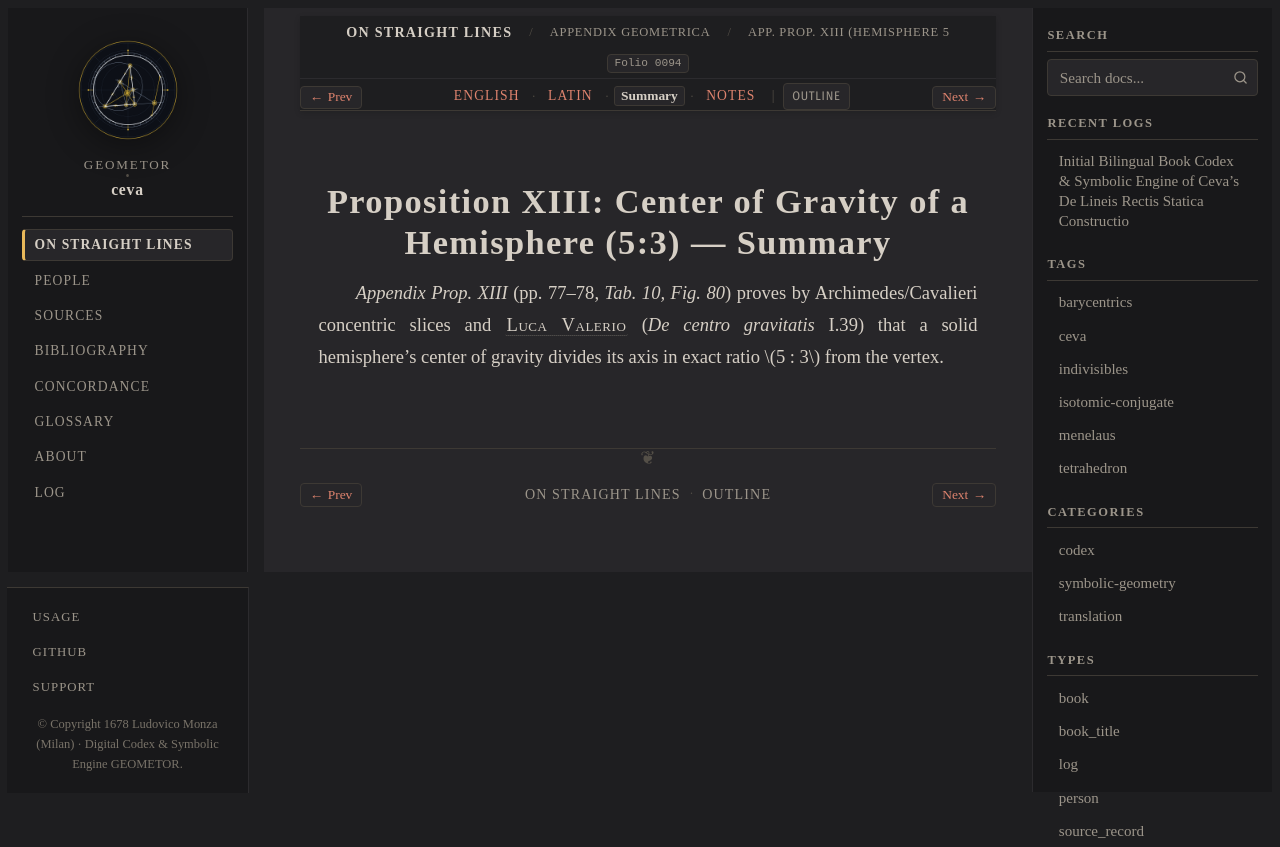

repository: geometor/ceva · page: de_lineis_rectis/appendix_geometrica/prop_13/summary.html · generator: sphinx

:layout: book
:order: 13
:canonical_id: appendix_geometrica_prop_13
:breadcrumb_title: App. Prop. XIII (Hemisphere 5:3) (Summary)
:folio: 0094
:tracks: English: index | Latin: la | Summary: summary | Notes: notes

.. _appendix-geometrica-prop-13-summary:

Proposition XIII: Center of Gravity of a Hemisphere (5:3) — Summary
===================================================================

.. folio:: 0094
   :page: p. 77

*Appendix Prop. XIII* (pp. 77–78, `Tab. 10, Fig. 80`) proves by Archimedes/Cavalieri concentric slices and :person:`Luca Valerio <valerio>` (*De centro gravitatis* I.39) that a solid hemisphere's center of gravity divides its axis in exact ratio :math:`5 : 3` from the vertex.
